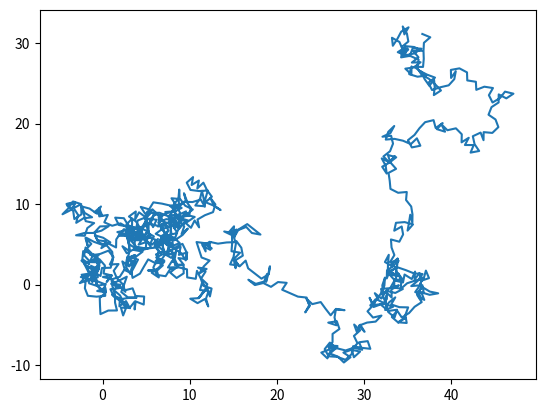

Generate this figure with matplotlib:
from math import sqrt
import numpy as np
from matplotlib import pyplot as plt
N = 1000
displacement=[]
for j in range(N+1):
    thita = np.random.randint(361, size=N)
    x = np.cos(thita)
    y = np.sin(thita)
    for i in range(0, N):
        x[i] = x[i-1] + x[i]
        y[i] = y[i-1] + y[i]
    displacement.append(sqrt(x[N-1]*x[N-1]+y[N-1]*y[N-1]))
print(f"Max distance is {max(displacement)} and average distance is {np.average(displacement)}")
plt.plot(x,y)
plt.show()
